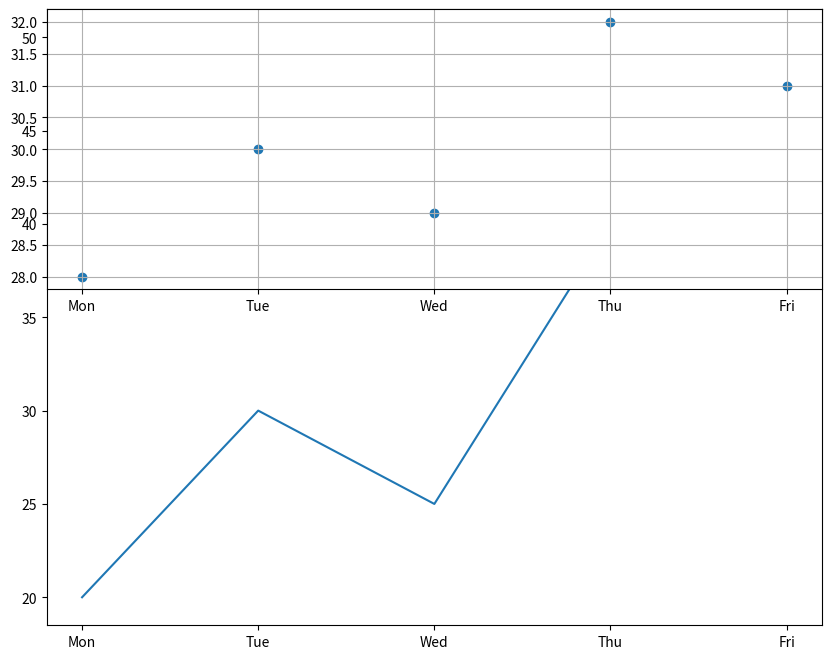

Write the Python code that produced this figure.
import matplotlib.pyplot as plt

# Store the days of the week
days = ["Mon", "Tue", "Wed", "Thu", "Fri"]

# Store sales values for each day
sales = [20, 30, 25, 40, 50]

# Store temperature values for each day
temperature = [28, 30, 29, 32, 31]

# Set the overall figure size
plt.figure(figsize=(10, 8))

# Create a subplot: 1 row, 1 column, position 1
plt.subplot(1, 1, 1)

# Create a line chart for sales
plt.plot(days, sales)

# Create a subplot: 2 rows, 1 column, position 1
plt.subplot(2, 1, 1)

# Create a scatter plot for temperature
plt.scatter(days, temperature)

# Display grid lines
plt.grid()

# Display all plots
plt.show()
